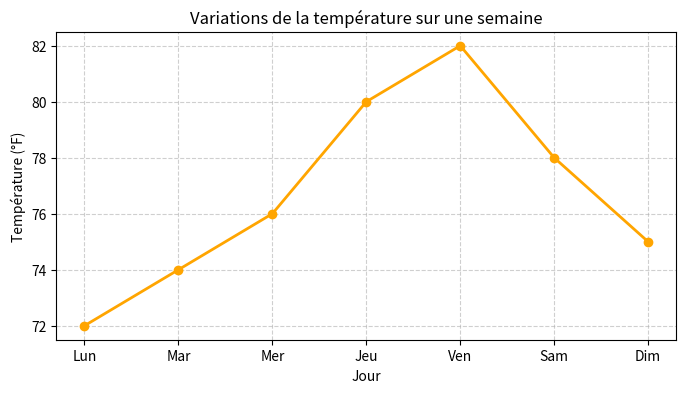
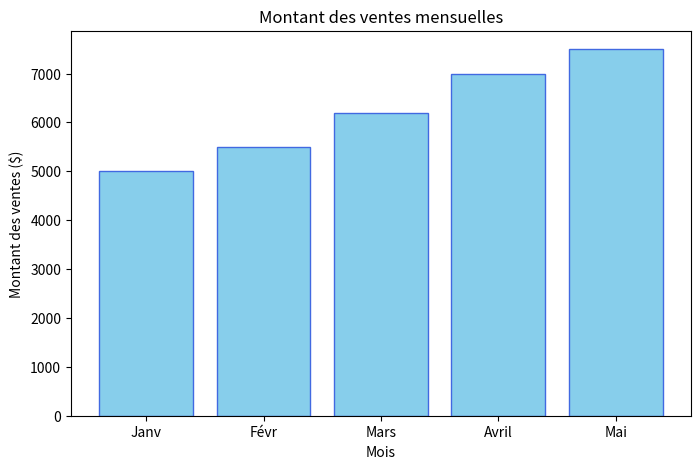
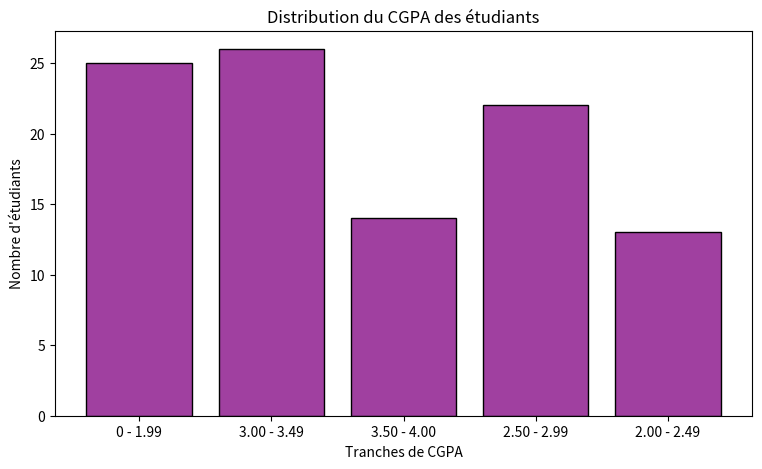
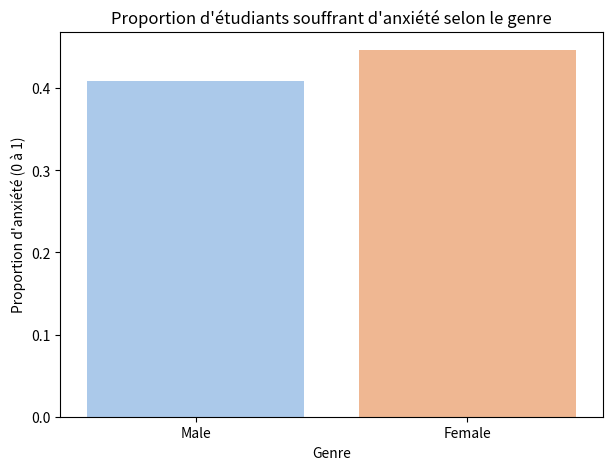
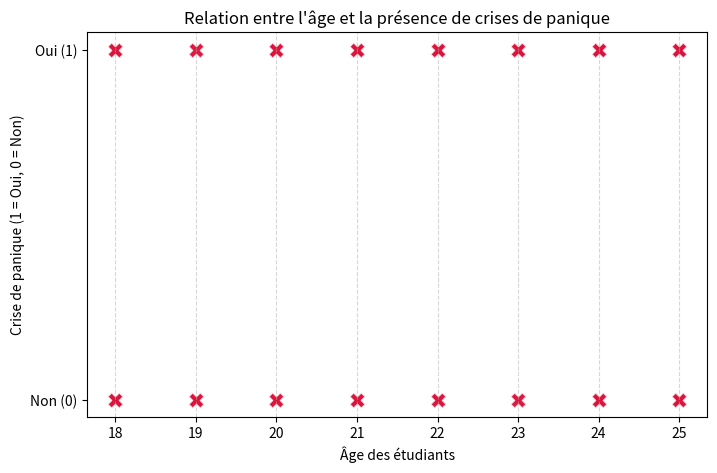

The matplotlib source for these figures, in order:
import matplotlib.pyplot as plt

jours = ['Lun', 'Mar', 'Mer', 'Jeu', 'Ven', 'Sam', 'Dim']
temperatures = [72, 74, 76, 80, 82, 78, 75]

plt.figure(figsize=(8, 4))
plt.plot(jours, temperatures, marker='o', color='orange', linewidth=2)
plt.title("Variations de la température sur une semaine")
plt.xlabel("Jour")
plt.ylabel("Température (°F)")
plt.grid(True, linestyle='--', alpha=0.6)
plt.show()

import matplotlib.pyplot as plt

mois = ['Janv', 'Févr', 'Mars', 'Avril', 'Mai']
ventes = [5000, 5500, 6200, 7000, 7500]

plt.figure(figsize=(8, 5))
plt.bar(mois, ventes, color='skyblue', edgecolor='royalblue')
plt.title("Montant des ventes mensuelles")
plt.xlabel("Mois")
plt.ylabel("Montant des ventes ($)")
plt.show()

import pandas as pd
import numpy as np
import seaborn as sns

np.random.seed(42)
donnees_simulees = {
    'Choose your gender': np.random.choice(['Male', 'Female'], 100),
    'Age': np.random.randint(18, 26, 100),
    'What is your CGPA?': np.random.choice(['0 - 1.99', '2.00 - 2.49', '2.50 - 2.99', '3.00 - 3.49', '3.50 - 4.00'], 100),
    'Do you have Anxiety?': np.random.choice(['Yes', 'No'], 100),
    'Do you have Panic Attacks?': np.random.choice(['Yes', 'No'], 100)
}
df = pd.DataFrame(donnees_simulees)

import matplotlib.pyplot as plt
import seaborn as sns

plt.figure(figsize=(9, 5))
sns.histplot(data=df, x='What is your CGPA?', color='purple', shrink=0.8)
plt.title("Distribution du CGPA des étudiants")
plt.xlabel("Tranches de CGPA")
plt.ylabel("Nombre d'étudiants")
plt.show()

import matplotlib.pyplot as plt
import seaborn as sns

df['Anxiety_Numeric'] = df['Do you have Anxiety?'].map({'Yes': 1, 'No': 0})

plt.figure(figsize=(7, 5))
sns.barplot(data=df, x='Choose your gender', y='Anxiety_Numeric', palette='pastel', errorbar=None)
plt.title("Proportion d'étudiants souffrant d'anxiété selon le genre")
plt.xlabel("Genre")
plt.ylabel("Proportion d'anxiété (0 à 1)")
plt.show()

import matplotlib.pyplot as plt
import seaborn as sns

df['Panic_Attacks_Numeric'] = df['Do you have Panic Attacks?'].map({'Yes': 1, 'No': 0})

plt.figure(figsize=(8, 5))
sns.scatterplot(
    data=df,
    x='Age',
    y='Panic_Attacks_Numeric',
    s=120,
    color='crimson',
    alpha=0.7,
    marker='X'
)
plt.title("Relation entre l'âge et la présence de crises de panique")
plt.xlabel("Âge des étudiants")
plt.ylabel("Crise de panique (1 = Oui, 0 = Non)")
plt.yticks([0, 1], ['Non (0)', 'Oui (1)'])
plt.grid(axis='x', linestyle='--', alpha=0.5)
plt.show()
